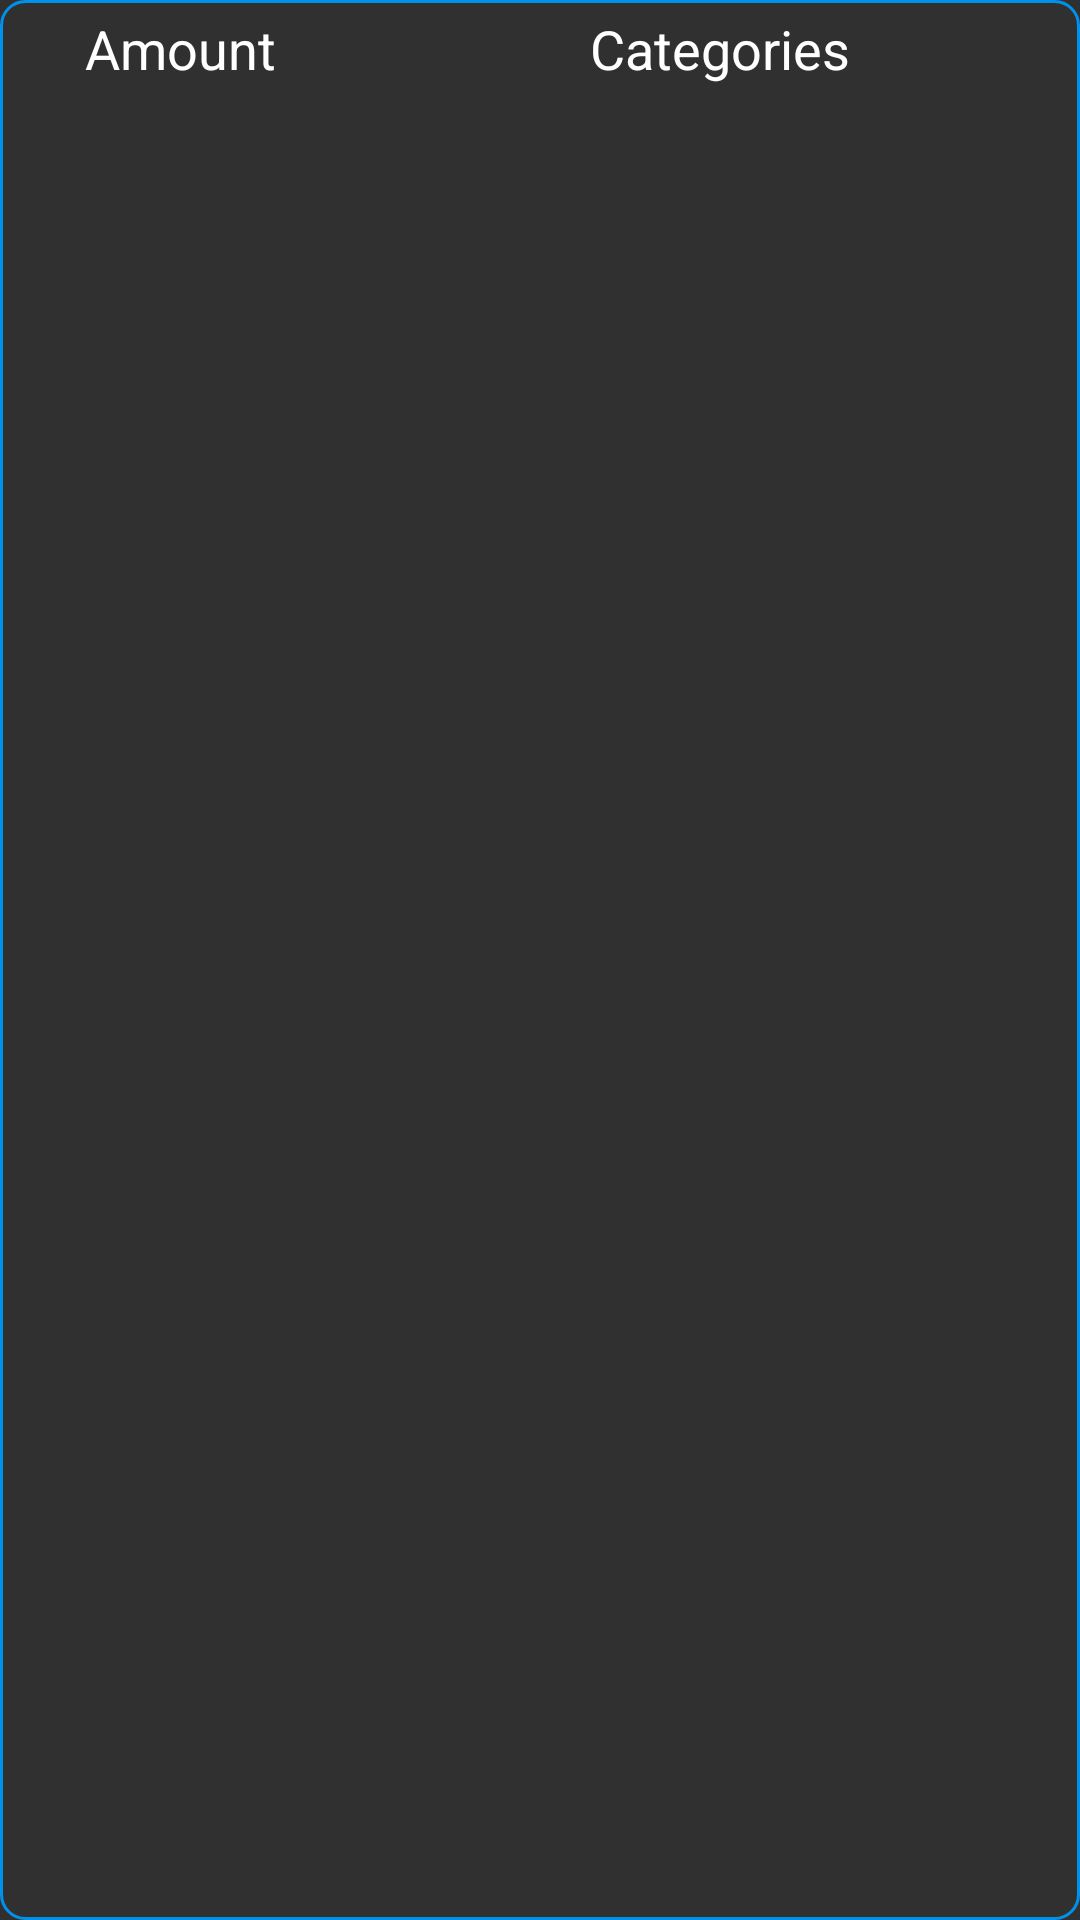

Reconstruct the res/layout file that produces this screen, plus the resources it refers to.
<!-- AndroidManifest.xml: application theme AppTheme -->
<!-- res/layout/orders_list_item.xml -->
<?xml version="1.0" encoding="utf-8"?>
<LinearLayout android:layout_width="match_parent"
    android:layout_height="wrap_content"
    android:background="@drawable/background_accent_color_rounded"
    xmlns:android="http://schemas.android.com/apk/res/android">

    <TextView
        android:id="@+id/tv_amount"
        style="@style/SmallHeadLineTextView"
        android:layout_width="wrap_content"
        android:layout_height="wrap_content"
        android:layout_margin="4dp"
        android:layout_marginStart="16dp"
        android:layout_marginTop="16dp"
        android:layout_weight="1"
        android:gravity="center"
        android:text="Amount" />

    <TextView
        android:gravity="center"
        android:id="@+id/tv_category"
        style="@style/SmallHeadLineTextView"
        android:layout_width="wrap_content"
        android:layout_height="wrap_content"
        android:layout_margin="4dp"
        android:layout_marginStart="16dp"
        android:layout_marginTop="16dp"
        android:layout_weight="3"
        android:text="Categories" />
</LinearLayout>
<!-- resources referenced by this layout -->
<resources>
  <!-- drawable background_accent_color_rounded (drawable) -->
  <?xml version="1.0" encoding="utf-8"?>
  <shape xmlns:android="http://schemas.android.com/apk/res/android"
      android:shape="rectangle">
      <stroke
          android:width="1dp"
          android:color="@color/colorAccent" />
      <corners android:radius="8dp"/>
  </shape>
  <style name="SmallHeadLineTextView">
          <item name="android:textAppearance">@style/TextAppearance.AppCompat.Medium</item>
          <item name="android:textColor">@color/textColorWhite</item>
      </style>
  <style name="AppTheme" parent="Theme.MaterialComponents">
          <item name="colorPrimary">@color/colorPrimary</item>
          <item name="colorPrimaryDark">@color/colorPrimaryDark</item>
          <item name="colorAccent">@color/colorAccent</item>
          <item name="android:navigationBarColor" tools:ignore="NewApi">@color/colorPrimaryDark</item>
          <item name="dialogTheme">@style/AppTheme</item>
          <item name="android:windowBackground">@color/colorWindowBackground</item>
      </style>
  <color name="colorAccent">#0091EA</color>
  <color name="textColorWhite">#FFFFFF</color>
  <color name="colorPrimary">#121212</color>
  <color name="colorPrimaryDark">#121212</color>
  <color name="colorWindowBackground">#303030</color>
</resources>
